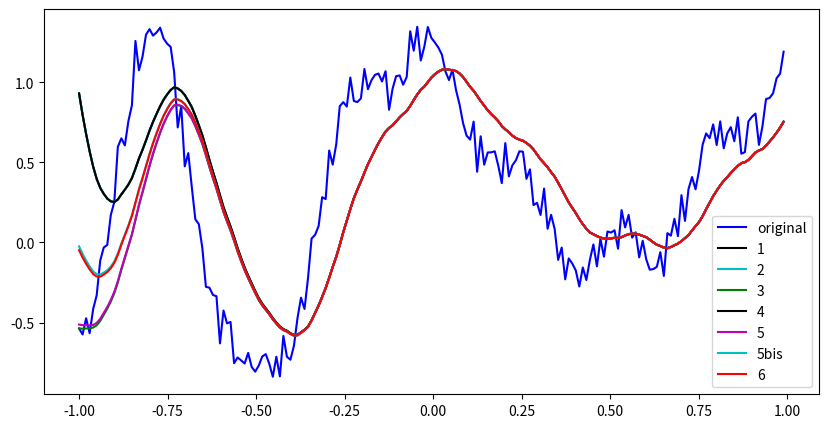

The matplotlib source for this figure:
# -*- coding: utf-8 -*-

from scipy import signal
import matplotlib.pyplot as plt
import numpy as np

tn = []
xn = []

samples = 201
for i in range(samples):
    tn.append(-1+2*i/samples)
for i in range(len(tn)):
    #xn.append(np.sin(2*np.pi*tn[i]) + np.sin(2*np.pi*10*tn[i]) + 3)
    xn.append(np.sin(2*np.pi*0.75*tn[i]*(1-tn[i]) + 2.1) + 0.1*np.sin(2*np.pi*1.25*tn[i] + 1) + 0.18*np.cos(2*np.pi*3.85*tn[i]) + np.random.random()*0.3)

R1 = 4.6
C = 4.6
Ts = 1/samples

coeficientes = signal.bilinear([19], [1, 19], 1/Ts)
print(coeficientes)

def filtro_1(entrada):

    filtrado = signal.lfilter(coeficientes[0], coeficientes[1], entrada)

    return filtrado.tolist()

def filtro_2(entrada):

    zi = signal.lfilter_zi(coeficientes[0], coeficientes[1])    
    
    filtrado = signal.lfilter(coeficientes[0], coeficientes[1], entrada, zi=zi)
    
    return filtrado[0].tolist(), filtrado[1].tolist()
    
def filtro_3(entrada):

    salida = []
    zi = signal.lfilter_zi(coeficientes[0], coeficientes[1])  
    juego = []
    for i in range(len(entrada)):
        juego.append(zi)        
        filtrado, zi = signal.lfilter(coeficientes[0], coeficientes[1], [entrada[i]], zi=zi)
        salida.append(filtrado[-1])

    return salida, juego

def filtro_4(entrada):

    salida = []
    zi = signal.lfiltic(coeficientes[0], coeficientes[1], [0])  

    for i in range(len(entrada)):
        
        filtrado, zi = signal.lfilter(coeficientes[0], coeficientes[1], [entrada[i]], zi=zi)
        salida.append(filtrado[-1])

    return salida

def filtro_5(entrada):

    zi = signal.lfiltic(coeficientes[0], coeficientes[1], [0])  
    filtrado, _ = signal.lfilter(coeficientes[0], coeficientes[1], entrada, zi=zi*entrada[0])

    return filtrado.tolist()

def filtro_5_bis(entrada):

    zi = signal.lfiltic(coeficientes[0], coeficientes[1], [entrada[0]])  
    filtrado, _ = signal.lfilter(coeficientes[0], coeficientes[1], entrada, zi=zi)

    return filtrado.tolist()

def filtro_6(entrada):

    zi = entrada[0]*signal.lfilter_zi(coeficientes[0], coeficientes[1])  
    salida = []
    
    for i in range(len(entrada)):
        filtrado, zi = signal.lfilter(coeficientes[0], coeficientes[1], [entrada[i]], zi=zi)
        salida.append(filtrado.tolist()[-1])
    return salida

def filtro_6_bis(entrada, zi):

    salida = []
    
    for i in range(len(entrada)):
        filtrado, zi = signal.lfilter(coeficientes[0], coeficientes[1], [entrada[i]], zi=zi)
        salida.append(filtrado.tolist()[-1])
    return salida, zi

yn = filtro_1(xn)       # No iteran
zn = filtro_2(xn)[0]      # No iteran
wn = filtro_3(xn)[0]       # Iteran
vn = filtro_4(xn)       # Iteran 
un = filtro_5(xn)       # No iteran
en = filtro_5_bis(xn)   # No iteran
qn = filtro_6(xn)       # No iteran

salida_6 = []
for i in range(len(xn)):
    salida_6.append(filtro_6([xn[i]]))
    #print([xn[i]], filtro_6([xn[i]]))

""" """
zi = xn[0]*signal.lfilter_zi(coeficientes[0], coeficientes[1])  
print(zi) 
salida_6_bis = []
zi_1 = []
for i in range(len(xn)):
    zi_1.append(zi)
    datos, zi = filtro_6_bis([xn[i]], zi)
    salida_6_bis.append(datos[-1])
""" """
zi = signal.lfilter_zi(coeficientes[0], coeficientes[1])  
print(zi) 
salida_6_bis_bis = []
for i in range(len(xn)):
    datos, zi = filtro_6_bis([xn[i]], zi)
    salida_6_bis_bis.append(datos[-1])

zi = signal.lfiltic(coeficientes[0], coeficientes[1], [xn[0]]) 
print(zi)  
salida_6_bis_bis_bis = []
zi_2 = []
for i in range(len(xn)):
    zi_2.append(zi)    
    datos, zi = filtro_6_bis([xn[i]], zi)
    salida_6_bis_bis_bis.append(datos[-1])

zi = signal.lfiltic(coeficientes[0], coeficientes[1], [0])  
print(zi) 
salida_6_bis_bis_bis_bis = []
for i in range(len(xn)):
    datos, zi = filtro_6_bis([xn[i]], zi)
    salida_6_bis_bis_bis_bis.append(datos[-1])

zi = signal.lfiltic(coeficientes[0], coeficientes[1], [0], [xn[0]]) 
print(zi)
salida_6_bis_bis_bis_bis_bis = []
for i in range(len(xn)):
    datos, zi = filtro_6_bis([xn[i]], zi)
    salida_6_bis_bis_bis_bis_bis.append(datos[-1])
    
plt.figure(figsize=(10,5))

plt.plot(tn, xn, 'b') # Inicial
#plt.plot(tn, yn, 'r') # =
plt.plot(tn, zn, 'k') # = =
plt.plot(tn, wn, 'c') # = =
#plt.plot(tn, vn, 'g') # =
#plt.plot(tn, un, 'm') # =
#plt.plot(tn, en, 'g') # = = =
#plt.plot(tn, qn, 'b') # = = = =
#plt.plot(tn, salida_6, 'r')
plt.plot(tn, salida_6_bis, 'g') #-win
plt.plot(tn, salida_6_bis_bis, 'k') # 'c'
plt.plot(tn, salida_6_bis_bis_bis, 'm') #-win lose
plt.plot(tn, salida_6_bis_bis_bis_bis, 'c')
plt.plot(tn, salida_6_bis_bis_bis_bis_bis, 'r')
plt.legend(('original','1','2', '3','4', '5', '5bis', '6', 'salida_6'), loc='best')

plt.show()
"""
for i in range(len(xn)):
    print(zi_1[i], zi_2[i])
for i in range(len(xn)):
    print(filtro_2(xn)[1][i], filtro_3(xn)[1][i])
"""
"""
print(filtro_2(xn)[1])
print('hola')
print(filtro_3(xn)[1])
"""
""" def convers(y_1):
    y_2 = []
    for i in range(len(xn)):
        y_2.append(y_1[i])
    return y_2

yn_2 = convers(yn)
zn_2 = convers(zn)
wn_2 = convers(wn)
vn_2 = convers(vn)
un_2 = convers(un)
en_2 = convers(en)
qn_2 = convers(qn) """